Run: headless pygame with SDL's dummy video driver; simulated clock (each Clock.tick advances the game by its frame time, no real sleeping); random seed 0; keys injected as events and as key.get_pressed() state; no mouse input.
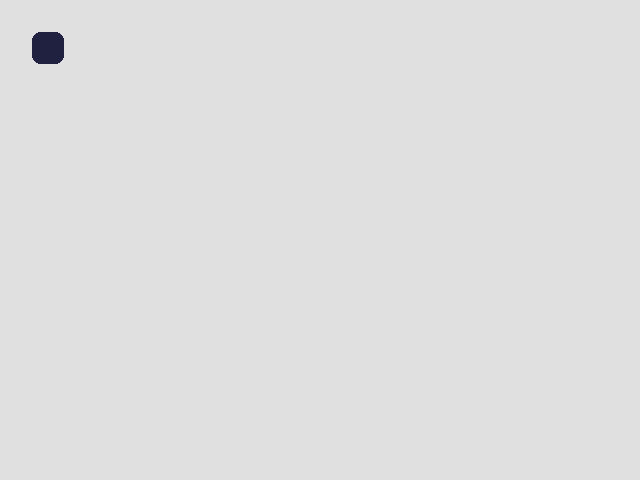
Frame 1 of 4 · flips 1–60 · no input
Frame 2 of 4 · flips 61–180 · tapped SPACE, RETURN · held RIGHT (→), D · screen unchanged from frame 1, image omitted
Frame 3 of 4 · flips 181–300 · held DOWN (↓), S · screen unchanged from frame 2, image omitted
Frame 4 of 4 · flips 301–420 · held LEFT (←), A, UP (↑), W · screen unchanged from frame 3, image omitted

The pygame program that drew these frames:

import pygame

GAME_TITLE = "Sokoban"
BASE_RESOLUTION = (640, 480)
BACKGROUND_COLOR = (224, 224, 224)
TILE_COLOR = (32, 32, 64)
TILE_WIDTH = 32
TILE_HEIGHT = 32
TILE_BORDER_RADIUS = 8

pygame.init()
pygame.display.set_caption(GAME_TITLE)

canvas = pygame.display.set_mode(BASE_RESOLUTION)
is_running = True

while is_running:
	canvas.fill(BACKGROUND_COLOR)
	pygame.draw.rect(canvas, TILE_COLOR, pygame.Rect(32, 32, TILE_WIDTH, TILE_HEIGHT), 0, TILE_BORDER_RADIUS)
	
	for event in pygame.event.get():
		if event.type == pygame.QUIT:
			is_running = False

	pygame.display.update()

pygame.quit()
